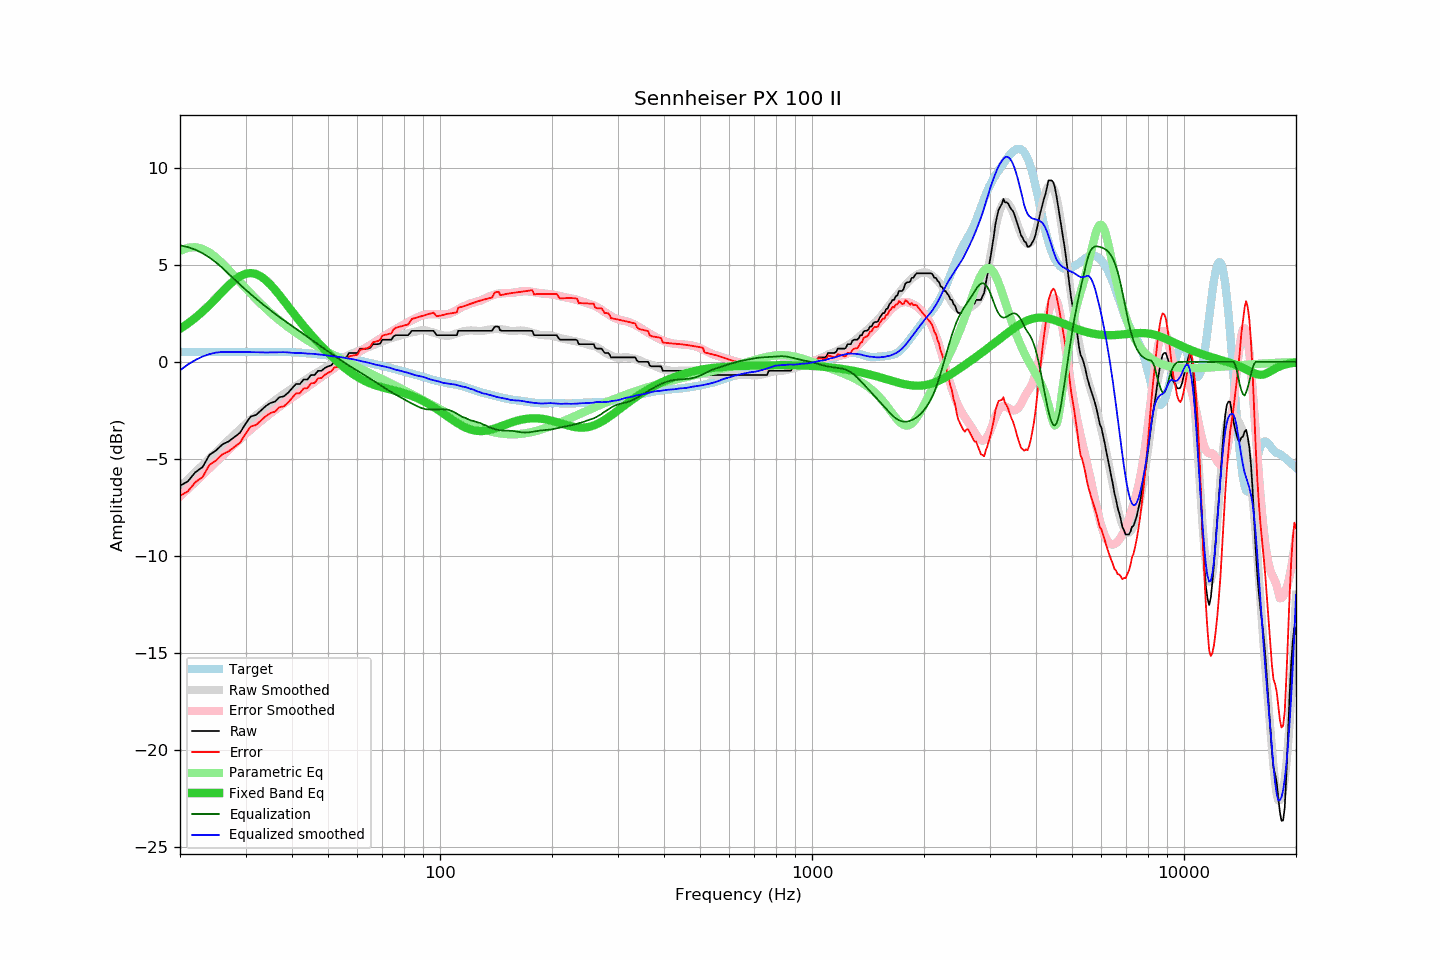

Values plotted in this chart, from the file beside it:
frequency, raw, error, smoothed, error_smoothed, equalization, parametric_eq, equalized_raw, equalized_smoothed, target
20, -6.38, -6.89, -6.44, -6.93, 6.00, 1.70, -0.38, -0.44, 0.51
21, -6.15, -6.66, -6.05, -6.55, 5.91, 1.97, -0.24, -0.14, 0.51
22, -5.68, -6.19, -5.67, -6.18, 5.77, 2.27, 0.09, 0.10, 0.51
23, -5.42, -5.93, -5.32, -5.82, 5.59, 2.59, 0.17, 0.28, 0.51
24, -4.79, -5.30, -4.97, -5.48, 5.37, 2.93, 0.58, 0.40, 0.51
25, -4.56, -5.07, -4.64, -5.15, 5.12, 3.28, 0.56, 0.48, 0.51
26, -4.25, -4.76, -4.33, -4.84, 4.84, 3.62, 0.59, 0.51, 0.51
27, -4.10, -4.61, -4.03, -4.54, 4.54, 3.93, 0.44, 0.51, 0.51
28, -3.87, -4.38, -3.74, -4.25, 4.25, 4.20, 0.38, 0.51, 0.51
29, -3.65, -4.16, -3.47, -3.98, 3.98, 4.41, 0.33, 0.51, 0.51
30, -3.19, -3.70, -3.21, -3.72, 3.72, 4.54, 0.53, 0.51, 0.51
31, -2.81, -3.32, -2.98, -3.48, 3.48, 4.57, 0.67, 0.50, 0.51
32, -2.74, -3.25, -2.76, -3.26, 3.26, 4.53, 0.52, 0.50, 0.51
33, -2.51, -3.03, -2.56, -3.05, 3.05, 4.40, 0.54, 0.49, 0.52
34, -2.28, -2.80, -2.36, -2.85, 2.85, 4.21, 0.57, 0.48, 0.52
35, -2.12, -2.64, -2.17, -2.66, 2.66, 3.98, 0.54, 0.49, 0.52
36, -2.05, -2.57, -1.98, -2.48, 2.48, 3.72, 0.43, 0.49, 0.52
37, -1.82, -2.34, -1.81, -2.31, 2.31, 3.44, 0.49, 0.50, 0.52
38, -1.78, -2.29, -1.65, -2.15, 2.15, 3.15, 0.37, 0.50, 0.51
39, -1.60, -2.11, -1.51, -1.99, 1.99, 2.87, 0.39, 0.49, 0.51
40, -1.37, -1.87, -1.38, -1.85, 1.85, 2.60, 0.48, 0.47, 0.50
41, -1.14, -1.63, -1.25, -1.70, 1.70, 2.34, 0.56, 0.46, 0.49
42, -1.14, -1.61, -1.11, -1.57, 1.57, 2.09, 0.43, 0.45, 0.47
43, -0.91, -1.37, -0.98, -1.43, 1.43, 1.85, 0.52, 0.45, 0.46
44, -0.91, -1.35, -0.87, -1.29, 1.29, 1.62, 0.38, 0.42, 0.44
45, -0.68, -1.11, -0.74, -1.16, 1.16, 1.40, 0.48, 0.41, 0.43
46, -0.68, -1.09, -0.62, -1.03, 1.03, 1.20, 0.35, 0.41, 0.41
47, -0.46, -0.85, -0.52, -0.90, 0.90, 1.00, 0.44, 0.38, 0.39
48, -0.46, -0.83, -0.41, -0.78, 0.78, 0.81, 0.32, 0.37, 0.37
49, -0.32, -0.67, -0.31, -0.66, 0.66, 0.64, 0.34, 0.35, 0.35
50, -0.23, -0.56, -0.21, -0.54, 0.54, 0.47, 0.31, 0.33, 0.33
51, -0.18, -0.49, -0.13, -0.42, 0.42, 0.31, 0.24, 0.30, 0.31
52, 0.00, -0.29, -0.03, -0.31, 0.31, 0.15, 0.31, 0.28, 0.29
53, 0.00, -0.27, 0.05, -0.21, 0.21, 0.01, 0.21, 0.26, 0.27
54, 0.23, -0.01, 0.15, -0.10, 0.10, -0.13, 0.33, 0.24, 0.24
55, 0.23, 0.01, 0.22, 0.00, -0.00, -0.26, 0.23, 0.22, 0.22
56, 0.23, 0.03, 0.29, 0.10, -0.10, -0.38, 0.13, 0.19, 0.20
57, 0.46, 0.29, 0.36, 0.20, -0.20, -0.49, 0.26, 0.16, 0.17
58, 0.46, 0.31, 0.43, 0.29, -0.29, -0.60, 0.17, 0.14, 0.15
59, 0.46, 0.34, 0.49, 0.37, -0.37, -0.69, 0.09, 0.12, 0.12
60, 0.46, 0.37, 0.54, 0.46, -0.46, -0.78, -0.00, 0.08, 0.09
61, 0.68, 0.62, 0.60, 0.55, -0.55, -0.86, 0.13, 0.05, 0.06
62, 0.68, 0.65, 0.65, 0.63, -0.63, -0.93, 0.05, 0.02, 0.03
63, 0.68, 0.68, 0.70, 0.71, -0.71, -1.00, -0.03, -0.01, -0.00
64, 0.68, 0.72, 0.75, 0.79, -0.79, -1.06, -0.11, -0.04, -0.04
65, 0.73, 0.80, 0.80, 0.87, -0.87, -1.11, -0.14, -0.07, -0.07
66, 0.91, 1.01, 0.85, 0.95, -0.95, -1.16, -0.04, -0.11, -0.10
67, 0.91, 1.04, 0.89, 1.03, -1.03, -1.21, -0.12, -0.14, -0.13
68, 0.91, 1.07, 0.94, 1.11, -1.11, -1.24, -0.20, -0.16, -0.16
69, 0.94, 1.12, 1.00, 1.19, -1.19, -1.28, -0.25, -0.19, -0.18
70, 1.14, 1.35, 1.05, 1.27, -1.27, -1.31, -0.13, -0.22, -0.21
71, 1.14, 1.38, 1.10, 1.34, -1.34, -1.35, -0.20, -0.25, -0.24
72, 1.14, 1.41, 1.15, 1.42, -1.42, -1.38, -0.28, -0.27, -0.27
73, 1.14, 1.44, 1.19, 1.49, -1.49, -1.40, -0.35, -0.30, -0.30
74, 1.14, 1.47, 1.23, 1.56, -1.56, -1.43, -0.42, -0.33, -0.33
75, 1.31, 1.67, 1.25, 1.62, -1.62, -1.46, -0.31, -0.37, -0.36
76, 1.37, 1.76, 1.28, 1.69, -1.69, -1.49, -0.32, -0.40, -0.39
77, 1.37, 1.78, 1.32, 1.75, -1.75, -1.52, -0.38, -0.43, -0.41
78, 1.37, 1.81, 1.35, 1.81, -1.81, -1.55, -0.44, -0.45, -0.44
79, 1.37, 1.84, 1.38, 1.87, -1.87, -1.58, -0.50, -0.48, -0.47
... 553 more rows
